6-way image classification set "testgit" from GitHub (vmohana/testgit); label vocabulary: centred, hexagonal, noise, oblique, rectangular, square.

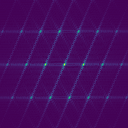
Label: oblique

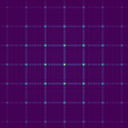
Label: square

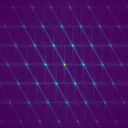
Label: centred

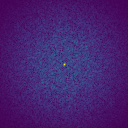
Label: noise

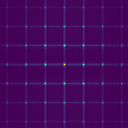
Label: rectangular

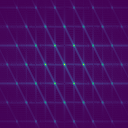
Label: hexagonal
